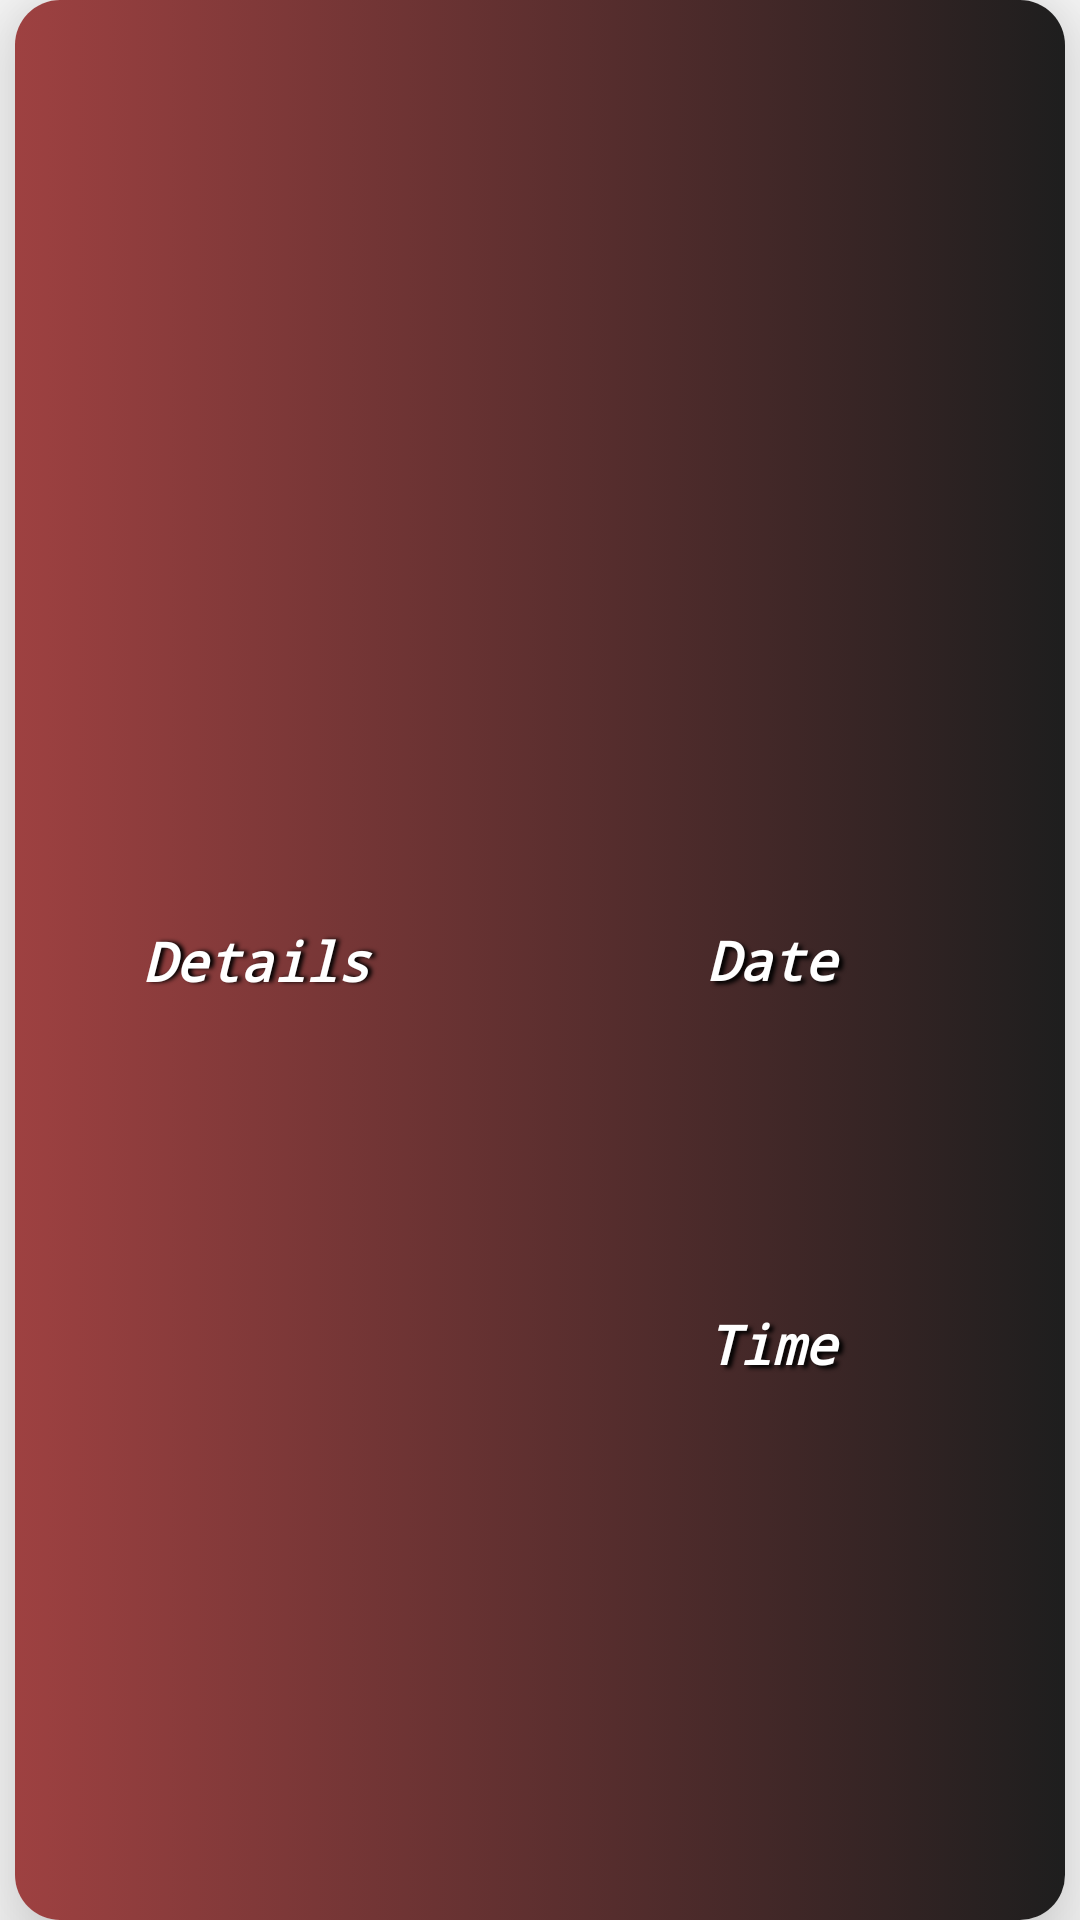

The Android layout XML behind this screen, and the referenced resources:
<!-- AndroidManifest.xml: application theme MainTheme -->
<!-- res/layout/information_list_adapter_view.xml -->
<?xml version="1.0" encoding="utf-8"?>
<androidx.constraintlayout.widget.ConstraintLayout xmlns:android="http://schemas.android.com/apk/res/android"
    xmlns:app="http://schemas.android.com/apk/res-auto"
    android:layout_width="match_parent"
    android:layout_height="@dimen/info_layout_height"
    android:descendantFocusability="blocksDescendants">

    <androidx.cardview.widget.CardView
        android:id="@+id/info_CardView"
        android:layout_width="0dp"
        android:layout_height="0dp"
        android:layout_marginStart="@dimen/card_s_margin"
        android:layout_marginEnd="@dimen/card_e_margin"
        app:cardCornerRadius="@dimen/card_corner_radius"
        app:cardElevation="@dimen/card_elevation"
        app:layout_constraintBottom_toBottomOf="parent"
        app:layout_constraintEnd_toEndOf="parent"
        app:layout_constraintStart_toStartOf="parent"
        app:layout_constraintTop_toTopOf="parent">

        <androidx.constraintlayout.widget.ConstraintLayout
            android:id="@+id/card_ConstraintLayout"
            android:layout_width="match_parent"
            android:layout_height="match_parent"
            android:background="@drawable/red_black_gradient_0">

            <androidx.constraintlayout.widget.Guideline
                android:id="@+id/guideline1"
                android:layout_width="wrap_content"
                android:layout_height="wrap_content"
                android:orientation="vertical"
                app:layout_constraintGuide_percent="@fraction/ilav_guideline1" />

            <androidx.constraintlayout.widget.Guideline
                android:id="@+id/guideline2"
                android:layout_width="wrap_content"
                android:layout_height="wrap_content"
                android:orientation="horizontal"
                app:layout_constraintGuide_percent="@fraction/ilav_guideline2" />

            <androidx.constraintlayout.widget.Guideline
                android:id="@+id/guideline3"
                android:layout_width="wrap_content"
                android:layout_height="wrap_content"
                android:orientation="horizontal"
                app:layout_constraintGuide_percent="@fraction/ilav_guideline3" />

            <androidx.constraintlayout.widget.Guideline
                android:id="@+id/guideline4"
                android:layout_width="wrap_content"
                android:layout_height="wrap_content"
                android:orientation="horizontal"
                app:layout_constraintGuide_percent="@fraction/ilav_guideline4" />

            <androidx.constraintlayout.widget.Guideline
                android:id="@+id/guideline5"
                android:layout_width="wrap_content"
                android:layout_height="wrap_content"
                android:orientation="horizontal"
                app:layout_constraintGuide_percent="@fraction/ilav_guideline5" />

            <androidx.constraintlayout.widget.Guideline
                android:id="@+id/guideline6"
                android:layout_width="wrap_content"
                android:layout_height="wrap_content"
                android:orientation="horizontal"
                app:layout_constraintGuide_percent="@fraction/ilav_guideline6" />

            <androidx.constraintlayout.widget.Guideline
                android:id="@+id/guideline7"
                android:layout_width="wrap_content"
                android:layout_height="wrap_content"
                android:orientation="horizontal"
                app:layout_constraintGuide_percent="@fraction/ilav_guideline7" />

            <androidx.constraintlayout.widget.Guideline
                android:id="@+id/guideline8"
                android:layout_width="wrap_content"
                android:layout_height="wrap_content"
                android:orientation="horizontal"
                app:layout_constraintGuide_percent="@fraction/ilav_guideline8" />

            <ScrollView
                android:id="@+id/details_ScrollView"
                android:layout_width="0dp"
                android:layout_height="wrap_content"
                android:layout_marginStart="@dimen/card_info_s_margin"
                android:fillViewport="true"
                android:nestedScrollingEnabled="true"
                android:scrollbars="none"
                app:layout_constrainedHeight="true"
                app:layout_constraintBottom_toBottomOf="parent"
                app:layout_constraintEnd_toStartOf="@+id/guideline1"
                app:layout_constraintStart_toStartOf="parent"
                app:layout_constraintTop_toTopOf="parent">

                <TextView
                    android:id="@+id/details_TextView"
                    android:layout_width="match_parent"
                    android:layout_height="wrap_content"
                    android:breakStrategy="balanced"
                    android:fontFamily="monospace"
                    android:gravity="center"
                    android:shadowColor="@android:color/black"
                    android:shadowDx="@dimen/small_text_shadowDx"
                    android:shadowRadius="@dimen/small_text_shadowRadius"
                    android:text="@string/details"
                    android:textAlignment="center"
                    android:textColor="@color/colorTextWhite"
                    android:textSize="@dimen/card_info_text_size"
                    android:textStyle="bold|italic" />

            </ScrollView>

            <TextView
                android:id="@+id/dayDate_TextView"
                android:layout_width="0dp"
                android:layout_height="0dp"
                android:fontFamily="monospace"
                android:gravity="center"
                android:shadowColor="@android:color/black"
                android:shadowDx="@dimen/small_text_shadowDx"
                android:shadowDy="@dimen/small_text_shadowDy"
                android:shadowRadius="@dimen/small_text_shadowRadius"
                android:text="@string/date"
                android:textAlignment="center"
                android:textColor="@color/colorTextWhite"
                android:textSize="@dimen/card_date_text_size"
                android:textStyle="bold|italic"
                app:layout_constrainedHeight="true"
                app:layout_constraintBottom_toTopOf="@+id/guideline4"
                app:layout_constraintEnd_toEndOf="parent"
                app:layout_constraintStart_toStartOf="@+id/guideline1"
                app:layout_constraintTop_toTopOf="@+id/guideline3" />

            <TextView
                android:id="@+id/time_TextView"
                android:layout_width="0dp"
                android:layout_height="0dp"
                android:fontFamily="monospace"
                android:gravity="center"
                android:shadowColor="@android:color/black"
                android:shadowDx="@dimen/small_text_shadowDx"
                android:shadowDy="@dimen/small_text_shadowDy"
                android:shadowRadius="@dimen/small_text_shadowRadius"
                android:text="@string/time"
                android:textAlignment="center"
                android:textColor="@color/colorTextWhite"
                android:textSize="@dimen/card_time_text_size"
                android:textStyle="bold|italic"
                app:layout_constrainedHeight="true"
                app:layout_constraintBottom_toTopOf="@+id/guideline5"
                app:layout_constraintEnd_toEndOf="parent"
                app:layout_constraintStart_toStartOf="@+id/guideline1"
                app:layout_constraintTop_toTopOf="@+id/guideline4" />

            <TextView
                android:id="@+id/notifications_TextView"
                android:layout_width="wrap_content"
                android:layout_height="0dp"
                android:fontFamily="monospace"
                android:gravity="center"
                android:shadowColor="@android:color/black"
                android:shadowDx="@dimen/small_text_shadowDx"
                android:shadowDy="@dimen/small_text_shadowDy"
                android:shadowRadius="@dimen/small_text_shadowRadius"
                android:textAlignment="center"
                android:textColor="@color/colorTextWhite"
                android:textSize="@dimen/card_notification_text_size"
                android:textStyle="bold|italic"
                app:layout_constrainedHeight="true"
                app:layout_constraintBottom_toTopOf="@+id/guideline3"
                app:layout_constraintEnd_toEndOf="parent"
                app:layout_constraintStart_toStartOf="@+id/guideline1"
                app:layout_constraintTop_toTopOf="@+id/guideline2" />

            <TextView
                android:id="@+id/numeration_TextView"
                android:layout_width="wrap_content"
                android:layout_height="wrap_content"
                android:layout_marginEnd="@dimen/saved_events_e_margin"
                android:layout_marginBottom="@dimen/saved_events_b_margin"
                android:fontFamily="monospace"
                android:gravity="center"
                android:padding="@dimen/saved_events_padding"
                android:shadowColor="@android:color/black"
                android:shadowDx="@dimen/small_text_shadowDx"
                android:shadowDy="@dimen/small_text_shadowDy"
                android:shadowRadius="@dimen/small_text_shadowRadius"
                android:textAlignment="center"
                android:textColor="@color/colorTextWhite"
                android:textSize="@dimen/card_numeration_text_size"
                android:textStyle="bold|italic"
                app:layout_constraintBottom_toBottomOf="parent"
                app:layout_constraintEnd_toEndOf="parent"
                app:layout_constraintHorizontal_bias="@fraction/h_bias_100"
                app:layout_constraintStart_toStartOf="@+id/guideline1"
                app:layout_constraintTop_toTopOf="@+id/guideline5"
                app:layout_constraintVertical_bias="@fraction/v_bias_100" />

        </androidx.constraintlayout.widget.ConstraintLayout>
    </androidx.cardview.widget.CardView>

</androidx.constraintlayout.widget.ConstraintLayout>
<!-- resources referenced by this layout -->
<resources>
  <color name="colorTextWhite">#FFFFFF</color>
  <dimen name="card_corner_radius">15dp</dimen>
  <dimen name="card_date_text_size">18dp</dimen>
  <dimen name="card_e_margin">5dp</dimen>
  <dimen name="card_elevation">20dp</dimen>
  <dimen name="card_info_s_margin">7dp</dimen>
  <dimen name="card_info_text_size">18dp</dimen>
  <dimen name="card_notification_text_size">18dp</dimen>
  <dimen name="card_numeration_text_size">15dp</dimen>
  <dimen name="card_s_margin">5dp</dimen>
  <dimen name="card_time_text_size">18dp</dimen>
  <dimen name="info_layout_height">140dp</dimen>
  <dimen name="saved_events_b_margin">5dp</dimen>
  <dimen name="saved_events_e_margin">7dp</dimen>
  <dimen name="saved_events_padding">2dp</dimen>
  <dimen name="small_text_shadowDx">4</dimen>
  <dimen name="small_text_shadowDy">3</dimen>
  <dimen name="small_text_shadowRadius">3</dimen>
  <!-- drawable red_black_gradient_0 (drawable) -->
  <?xml version="1.0" encoding="utf-8"?>
  <selector xmlns:android="http://schemas.android.com/apk/res/android">
      <item>
          <shape>
              <gradient
                  android:angle="0"
                  android:startColor="@color/colorPrimary"
                  android:endColor="@color/colorCardGradient"
                  android:type="linear" />
          </shape>
      </item>
  </selector>
  <string name="date">Date</string>
  <string name="details">Details</string>
  <string name="time">Time</string>
  <style name="MainTheme" parent="@style/Theme.AppCompat.Light.NoActionBar">
          <item name="android:windowNoTitle">true</item>
          <item name="android:windowActionBar">false</item>
          <item name="android:windowFullscreen">true</item>
          <item name="android:windowContentOverlay">@null</item>
          <item name="android:navigationBarColor">@android:color/transparent</item>
          <item name="android:spinnerDropDownItemStyle">@style/SpinnerStyle</item>
          <item name="android:listPreferredItemHeightSmall">@dimen/list_preferred_item_height_small</item>
          <item name="android:windowLayoutInDisplayCutoutMode">shortEdges</item>
  
          <item name="colorControlNormal">@color/colorPrimary</item>
          <item name="colorControlActivated">@color/colorPrimary</item>
          <item name="colorControlHighlight">@color/colorPrimary</item>
      </style>
  <color name="colorPrimary">#9E4141</color>
  <color name="colorCardGradient">#1E1E1E</color>
  <style name="SpinnerStyle" parent="Widget.AppCompat.DropDownItem.Spinner">
          <item name="android:textSize">@dimen/osd_spinner_text_size</item>
          <item name="android:textStyle">bold|italic</item>
          <item name="android:fontFamily">monospace</item>
      </style>
  <dimen name="list_preferred_item_height_small">48dp</dimen>
  <dimen name="osd_spinner_text_size">16dp</dimen>
</resources>
